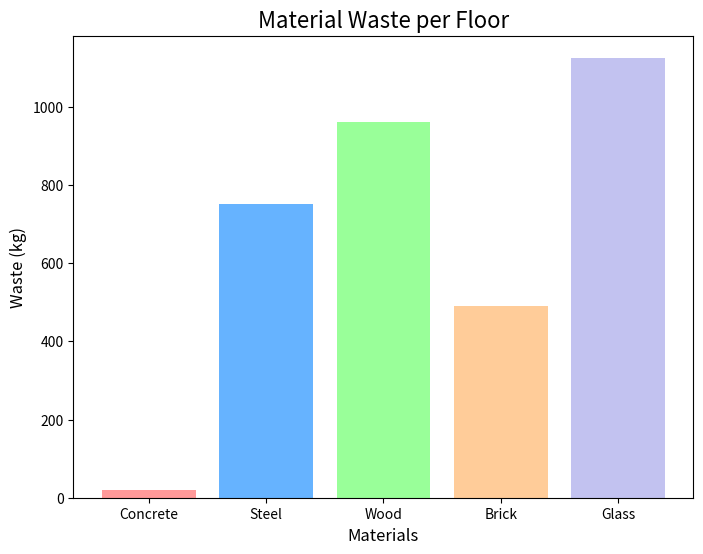

Recreate this plot in Python.
import matplotlib.pyplot as plt
import io

def plot_material_waste():
    print("Plotting called")
    materials = ['Concrete', 'Steel', 'Wood', 'Brick', 'Glass']
    material_waste = [200 * 0.1, 15000 * 0.05, 12000 * 0.08, 7000 * 0.07, 7500 * 0.15]

    img_buffer = io.BytesIO()

    plt.figure(figsize=(8, 6))  # Adjust the figure size if needed
    plt.bar(materials, material_waste, color=['#ff9999', '#66b3ff', '#99ff99', '#ffcc99', '#c2c2f0'])

    # Adding titles and labels
    plt.title("Material Waste per Floor", fontsize=16)
    plt.ylabel("Waste (kg)", fontsize=12)
    plt.xlabel("Materials", fontsize=12)

    # Save the plot to the BytesIO object
    plt.savefig(img_buffer, format='png', dpi=300)
    plt.show()
    plt.close()  # Close the plot to free memory

    img_buffer.seek(0)

    # Save the image from the buffer to a file on the local system
    with open("material_waste_plot.png", "wb") as f:
        f.write(img_buffer.getvalue())

    print("Image saved successfully to 'material_waste_plot.png'")
    
    return img_buffer

if __name__ == "__main__":
    image_variable = plot_material_waste()
